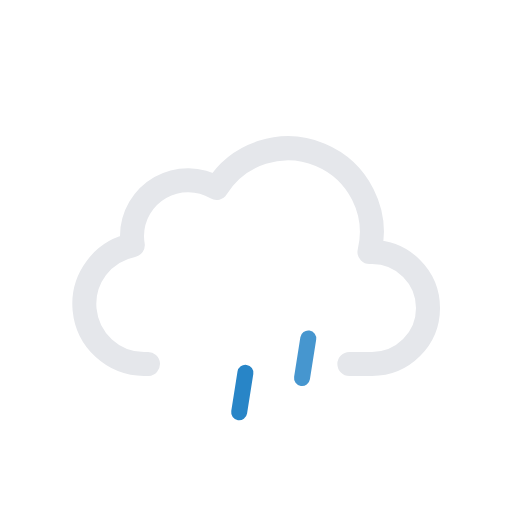
t = 0.00 s
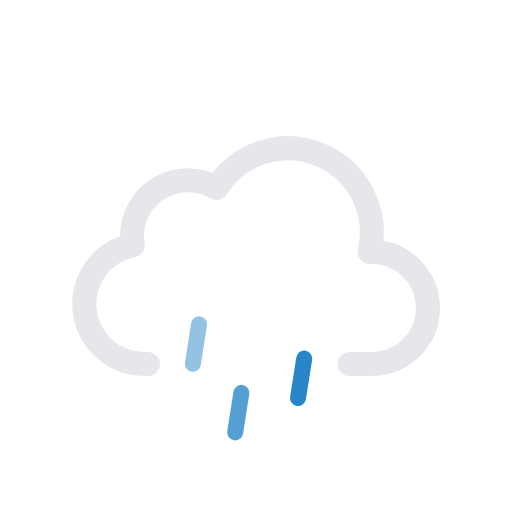
t = 0.12 s
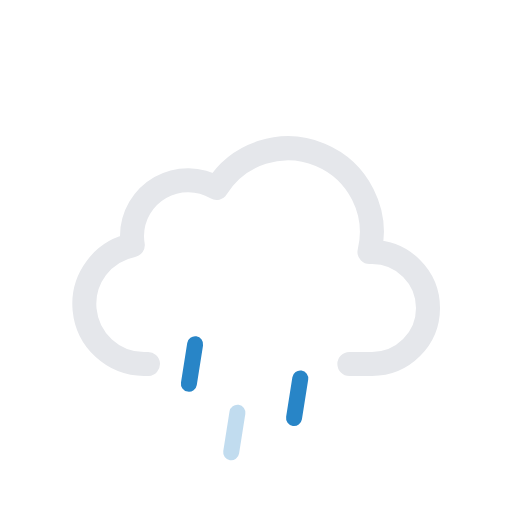
t = 0.23 s
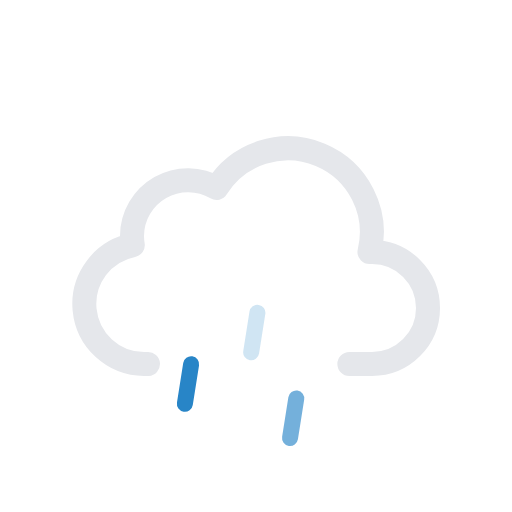
t = 0.35 s
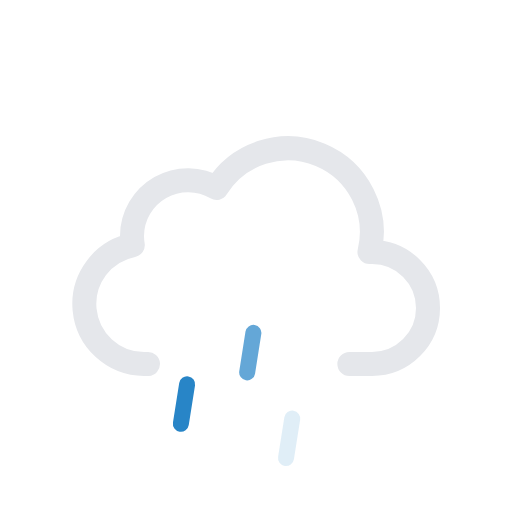
t = 0.47 s
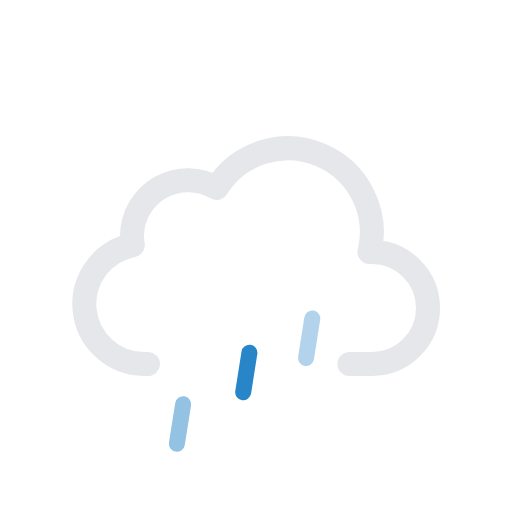
t = 0.58 s

The animated SVG that drew these frames (rendered in a browser with its animation timeline set to each time). Animation: 6 SMIL elements (animate=3,animateTransform=3); one cycle of 0.70 s, repeats indefinitely.

<svg xmlns="http://www.w3.org/2000/svg" viewBox="0 0 64 64">
	<path d="M43.67,45.5H46.5a7,7,0,0,0,0-14l-.32,0a10.49,10.49,0,0,0-19.11-8,7,7,0,0,0-10.57,6,7.21,7.21,0,0,0,.1,1.14A7.5,7.5,0,0,0,18,45.5a4.19,4.19,0,0,0,.5,0v0" fill="none" stroke="#e5e7eb" stroke-linecap="round" stroke-linejoin="round" stroke-width="3"/>
	<g>
		<path fill="none" stroke="#2885c7" stroke-linecap="round" stroke-miterlimit="10" stroke-width="2" d="M24.39 43.03l-.78 4.94"/>
		<animateTransform attributeName="transform" type="translate" values="1 -5; -2 10" dur="0.7s" repeatCount="indefinite"/>
		<animate attributeName="opacity" values="0;1;1;0" dur="0.7s" repeatCount="indefinite"/>
	</g>
	<g>
		<path fill="none" stroke="#2885c7" stroke-linecap="round" stroke-miterlimit="10" stroke-width="2" d="M31.39 43.03l-.78 4.94"/>
		<animateTransform attributeName="transform" begin="-0.4s" type="translate" values="1 -5; -2 10" dur="0.7s" repeatCount="indefinite"/>
		<animate attributeName="opacity" begin="-0.4s" values="0;1;1;0" dur="0.7s" repeatCount="indefinite"/>
	</g>
	<g>
		<path fill="none" stroke="#2885c7" stroke-linecap="round" stroke-miterlimit="10" stroke-width="2" d="M38.39 43.03l-.78 4.94"/>
		<animateTransform attributeName="transform" begin="-0.2s" type="translate" values="1 -5; -2 10" dur="0.7s" repeatCount="indefinite"/>
		<animate attributeName="opacity" begin="-0.2s" values="0;1;1;0" dur="0.7s" repeatCount="indefinite"/>
	</g>
</svg>
